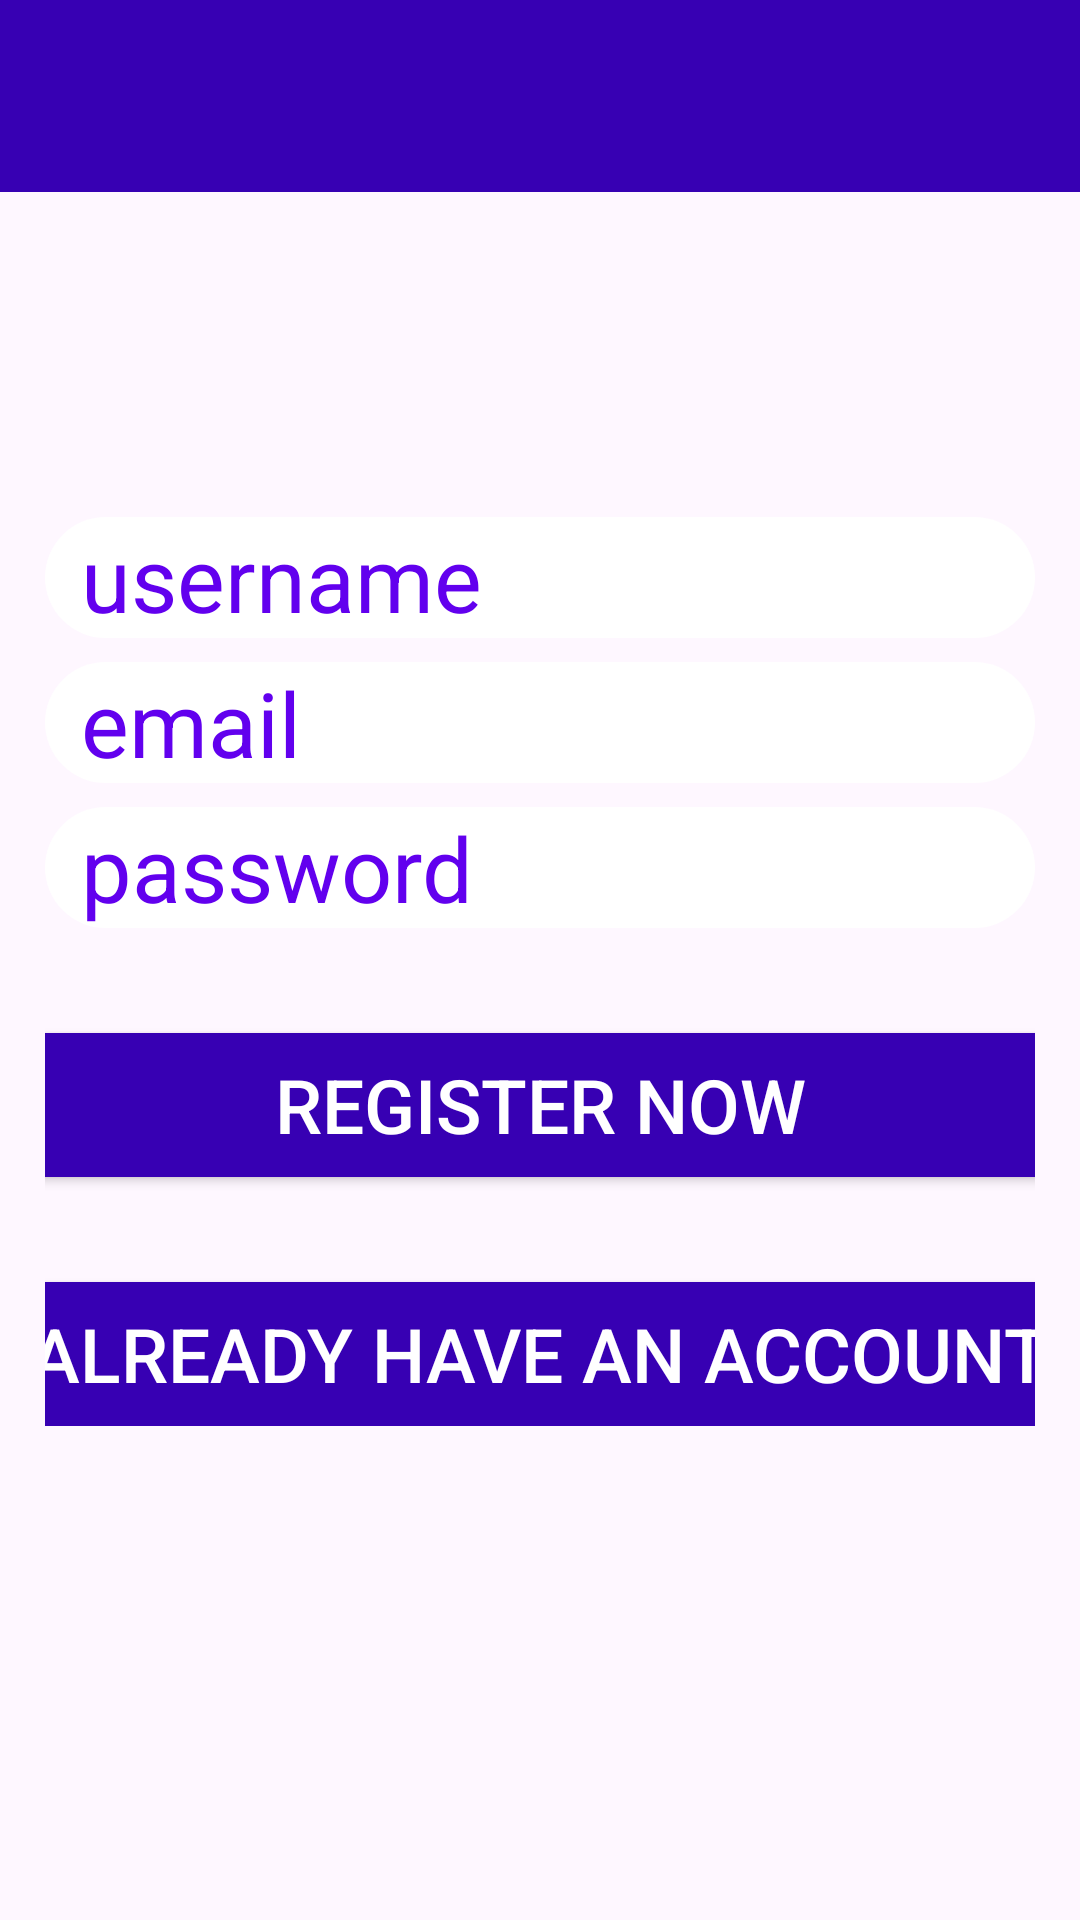

Produce the Android XML layout that renders to this screen, including the resource entries it uses.
<!-- AndroidManifest.xml: application theme Theme.ChattingApp -->
<!-- res/layout/activity_register.xml -->
<?xml version="1.0" encoding="utf-8"?>
<RelativeLayout xmlns:android="http://schemas.android.com/apk/res/android"
    xmlns:tools="http://schemas.android.com/tools"
    android:layout_width="match_parent"
    android:layout_height="match_parent"
    xmlns:app="http://schemas.android.com/apk/res-auto"
    android:background="@drawable/register"
    tools:context=".RegisterActivity">

    <com.google.android.material.appbar.AppBarLayout
        android:layout_width="match_parent"
        android:layout_height="wrap_content"
        android:background="@color/colorPrimaryDark"
        android:fitsSystemWindows="true">

        <com.google.android.material.appbar.MaterialToolbar
            android:id="@+id/toolbarRegister"
            android:layout_width="match_parent"
            app:titleTextColor="@color/white"
            android:layout_height="?attr/actionBarSize">

        </com.google.android.material.appbar.MaterialToolbar>

    </com.google.android.material.appbar.AppBarLayout>

    <LinearLayout
        android:layout_width="match_parent"
        android:layout_height="wrap_content"
        android:orientation="vertical"
        android:layout_centerInParent="true"
        android:layout_margin="15dp"
        android:gravity="center_horizontal">

        <EditText
            android:id="@+id/usernameRegister"
            android:layout_width="match_parent"
            android:layout_height="wrap_content"
            android:paddingStart="12dp"
            android:paddingEnd="12dp"
            android:inputType="text"
            android:textSize="30sp"
            android:background="@drawable/background_register_text"
            android:layout_marginTop="8dp"
            android:hint="@string/username_register"
            android:textColor="@color/black"
            android:textColorHint="@color/colorPrimary"/>

        <EditText
            android:id="@+id/emailRegister"
            android:layout_width="match_parent"
            android:layout_height="wrap_content"
            android:inputType="textEmailAddress"
            android:paddingStart="12dp"
            android:hint="@string/email"
            android:background="@drawable/background_register_text"
            android:layout_marginTop="8dp"
            android:textColor="@color/black"
            android:textSize="30sp"
            android:textColorHint="@color/colorPrimary"
            android:paddingEnd="12dp"/>

        <EditText
            android:id="@+id/passwordRegister"
            android:layout_width="match_parent"
            android:layout_height="wrap_content"
            android:inputType="textPassword"
            android:paddingStart="12dp"
            android:hint="@string/password"
            android:background="@drawable/background_register_text"
            android:layout_marginTop="8dp"
            android:textColor="@color/black"
            android:textSize="30sp"
            android:textColorHint="@color/colorPrimary"
            android:paddingEnd="12dp"/>

        <Button
            android:id="@+id/registerBtn"
            android:layout_width="350dp"
            android:layout_height="wrap_content"
            android:gravity="center"
            android:background="@color/colorPrimaryDark"
            android:layout_marginTop="35dp"
            android:textColor="@color/white"
            android:text="@string/register_now"
            android:textSize="25sp"/>

        <Button
            android:id="@+id/registerPageLoginBtn"
            android:layout_width="350dp"
            android:layout_height="wrap_content"
            android:gravity="center"
            android:background="@color/colorPrimaryDark"
            android:layout_marginTop="35dp"
            android:textColor="@color/white"
            android:text="@string/already_have_an_account"
            android:textSize="25sp"/>

    </LinearLayout>

</RelativeLayout>
<!-- resources referenced by this layout -->
<resources>
  <!-- drawable background_register_text (drawable) -->
  <?xml version="1.0" encoding="utf-8"?>
  <shape xmlns:android="http://schemas.android.com/apk/res/android"
      android:shape="rectangle">
      <solid android:color="@android:color/white"/>
      <corners android:radius="30dp"/> 
  </shape>
  <string name="already_have_an_account">Already have an account</string>
  <string name="email">email</string>
  <string name="password">password</string>
  <string name="register_now">Register Now</string>
  <string name="username_register">username</string>
  <style name="Theme.ChattingApp" parent="Base.Theme.ChattingApp">
      </style>
  <style name="Base.Theme.ChattingApp" parent="Theme.Material3.DayNight.NoActionBar">
          
          
          <item name="android:textColorSecondary">@color/white</item>
      </style>
  <!-- not gathered from this repository: default colours our renderer supplied (Android Studio template values) -->
  <color name="black">#FF000000</color>
  <color name="white">#FFFFFFFF</color>
  <color name="colorPrimary">#FF6200EE</color>
  <color name="colorPrimaryDark">#FF3700B3</color>
</resources>
